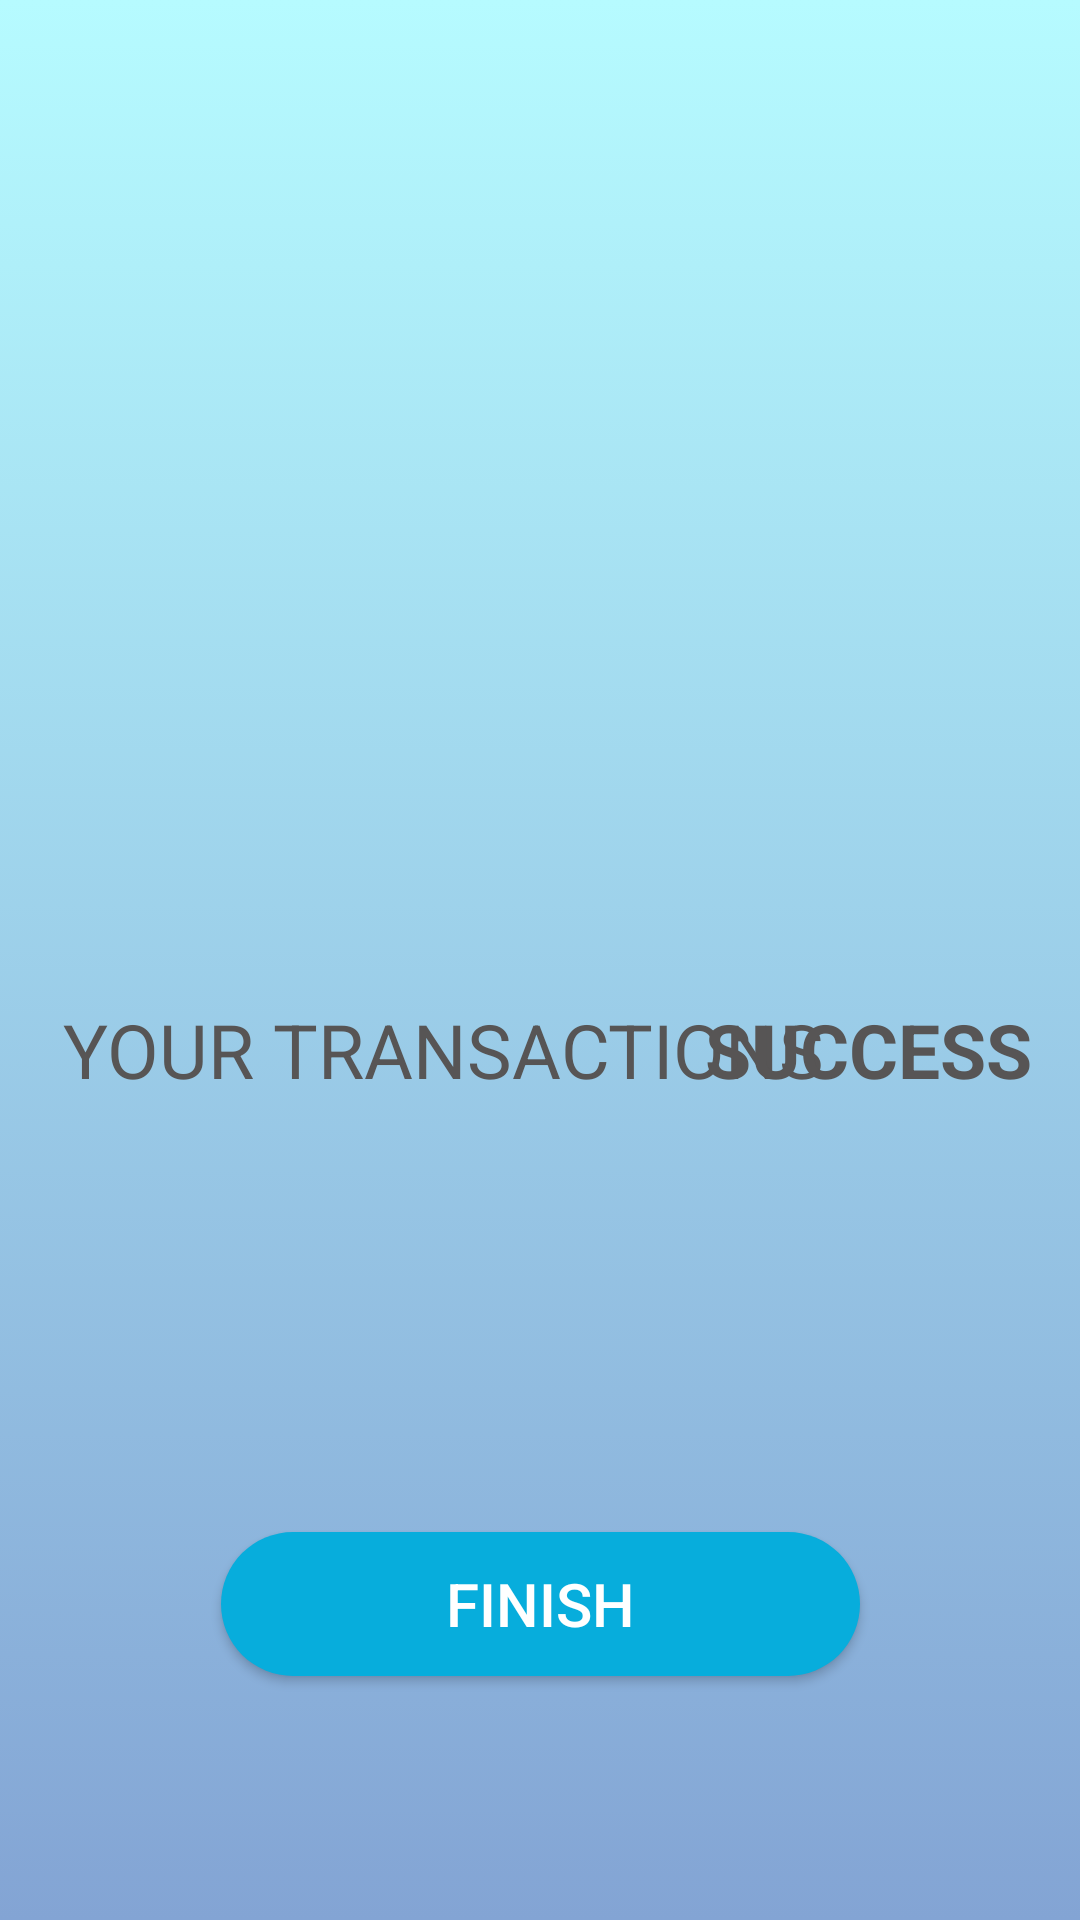

Here is an Android app screen rendered from its layout file. Give the layout XML and the strings, colors and styles it references.
<!-- AndroidManifest.xml: application theme AppTheme -->
<!-- res/layout/activity_custom_finish_page.xml -->
<?xml version="1.0" encoding="utf-8"?>
<androidx.constraintlayout.widget.ConstraintLayout xmlns:android="http://schemas.android.com/apk/res/android"
    xmlns:app="http://schemas.android.com/apk/res-auto"
    xmlns:tools="http://schemas.android.com/tools"
    android:layout_width="match_parent"
    android:layout_height="match_parent"
    android:background="@drawable/gradient_background"
    tools:context=".CustomFinishPageActivity">

    <RelativeLayout
        android:id="@+id/top_bar"
        android:layout_width="match_parent"
        android:layout_height="wrap_content"
        app:layout_constraintTop_toTopOf="parent"
        android:padding="@dimen/medium">

        <androidx.appcompat.widget.AppCompatImageView
            android:id="@+id/mid_logo"
            android:layout_width="wrap_content"
            android:layout_height="wrap_content"
            android:layout_alignParentEnd="true"
            android:layout_marginEnd="195dp"
            android:adjustViewBounds="true"
            android:maxWidth="200dp"
            android:maxHeight="42dp"
            android:scaleType="fitCenter"
            app:layout_constraintBottom_toBottomOf="parent"
            app:layout_constraintLeft_toLeftOf="parent"
            app:layout_constraintRight_toRightOf="parent"
            app:layout_constraintTop_toTopOf="parent"
            app:layout_constraintVertical_bias="0.079"
            app:srcCompat="@drawable/midtrans_logo" />

    </RelativeLayout>

    <LinearLayout
        android:id="@+id/linearLayout"
        android:layout_width="match_parent"
        android:layout_height="wrap_content"
        android:orientation="vertical"
        app:layout_constraintTop_toBottomOf="@+id/top_bar">

        <androidx.appcompat.widget.AppCompatImageView
            android:layout_width="match_parent"
            android:layout_height="280dp"
            android:paddingLeft="@dimen/medium"
            android:paddingRight="@dimen/medium"
            android:scaleType="fitStart"
            android:src="@drawable/thanks_page" />

        <RelativeLayout
            android:layout_width="wrap_content"
            android:layout_height="wrap_content"
            android:padding="@dimen/medium">

            <LinearLayout
                android:layout_width="wrap_content"
                android:layout_height="wrap_content"
                android:orientation="vertical"
                android:padding="@dimen/small">

                <androidx.appcompat.widget.AppCompatTextView
                    android:layout_width="wrap_content"
                    android:layout_height="wrap_content"
                    android:text="YOUR TRANSACTIONS"
                    android:textColor="@color/textColor"
                    android:textSize="25sp" />

            </LinearLayout>

            <androidx.appcompat.widget.AppCompatTextView
                android:id="@+id/tv_status"
                android:layout_width="wrap_content"
                android:layout_height="wrap_content"
                android:layout_alignParentEnd="true"
                android:layout_centerVertical="true"
                android:text="SUCCESS"
                android:textStyle="bold"
                android:textColor="@color/textColor"
                android:textSize="25sp" />

        </RelativeLayout>
    </LinearLayout>

    <androidx.appcompat.widget.AppCompatButton
        android:id="@+id/btn_finish"
        android:layout_width="213dp"
        android:layout_height="48dp"
        android:background="@drawable/finish_button"
        android:text="FINISH"
        android:textColor="@color/white"
        android:textSize="20sp"
        app:layout_constraintBottom_toBottomOf="parent"
        app:layout_constraintEnd_toEndOf="parent"
        app:layout_constraintLeft_toLeftOf="parent"
        app:layout_constraintRight_toRightOf="parent"
        app:layout_constraintStart_toStartOf="parent"
        app:layout_constraintTop_toBottomOf="@+id/linearLayout"
        app:layout_constraintVertical_bias="0.602" />

</androidx.constraintlayout.widget.ConstraintLayout>
<!-- resources referenced by this layout -->
<resources>
  <color name="textColor">#575555</color>
  <dimen name="medium">16dp</dimen>
  <dimen name="small">5dp</dimen>
  <!-- drawable finish_button (drawable) -->
  <?xml version="1.0" encoding="utf-8"?>
  <shape xmlns:android="http://schemas.android.com/apk/res/android" android:shape="rectangle">
      <solid android:color="@color/midAquaBlue"/>
      <corners android:radius="80dp"/>
  </shape>
  <!-- drawable gradient_background (drawable) -->
  <?xml version="1.0" encoding="utf-8"?>
  <selector xmlns:android="http://schemas.android.com/apk/res/android">
      <item>
          <shape>
              <gradient
                  android:angle="90"
                  android:startColor="#83a4d4"
                  android:endColor="#b6fbff"
                  android:type="linear" />
          </shape>
      </item>
  </selector>
  <style name="AppTheme" parent="Theme.AppCompat.Light.NoActionBar">
          
          <item name="colorPrimary">#2196F3</item>
          <item name="colorPrimaryDark">#03A9F4</item>
          <item name="colorAccent">@color/colorAccent</item>
          <item name="android:windowFullscreen">true</item>
          <item name="android:windowContentOverlay">@null</item>
      </style>
  <color name="midAquaBlue">#07ADDC</color>
  <color name="colorAccent">#D81B60</color>
  <!-- not gathered from this repository: default colours our renderer supplied (Android Studio template values) -->
  <color name="white">#FFFFFFFF</color>
</resources>
